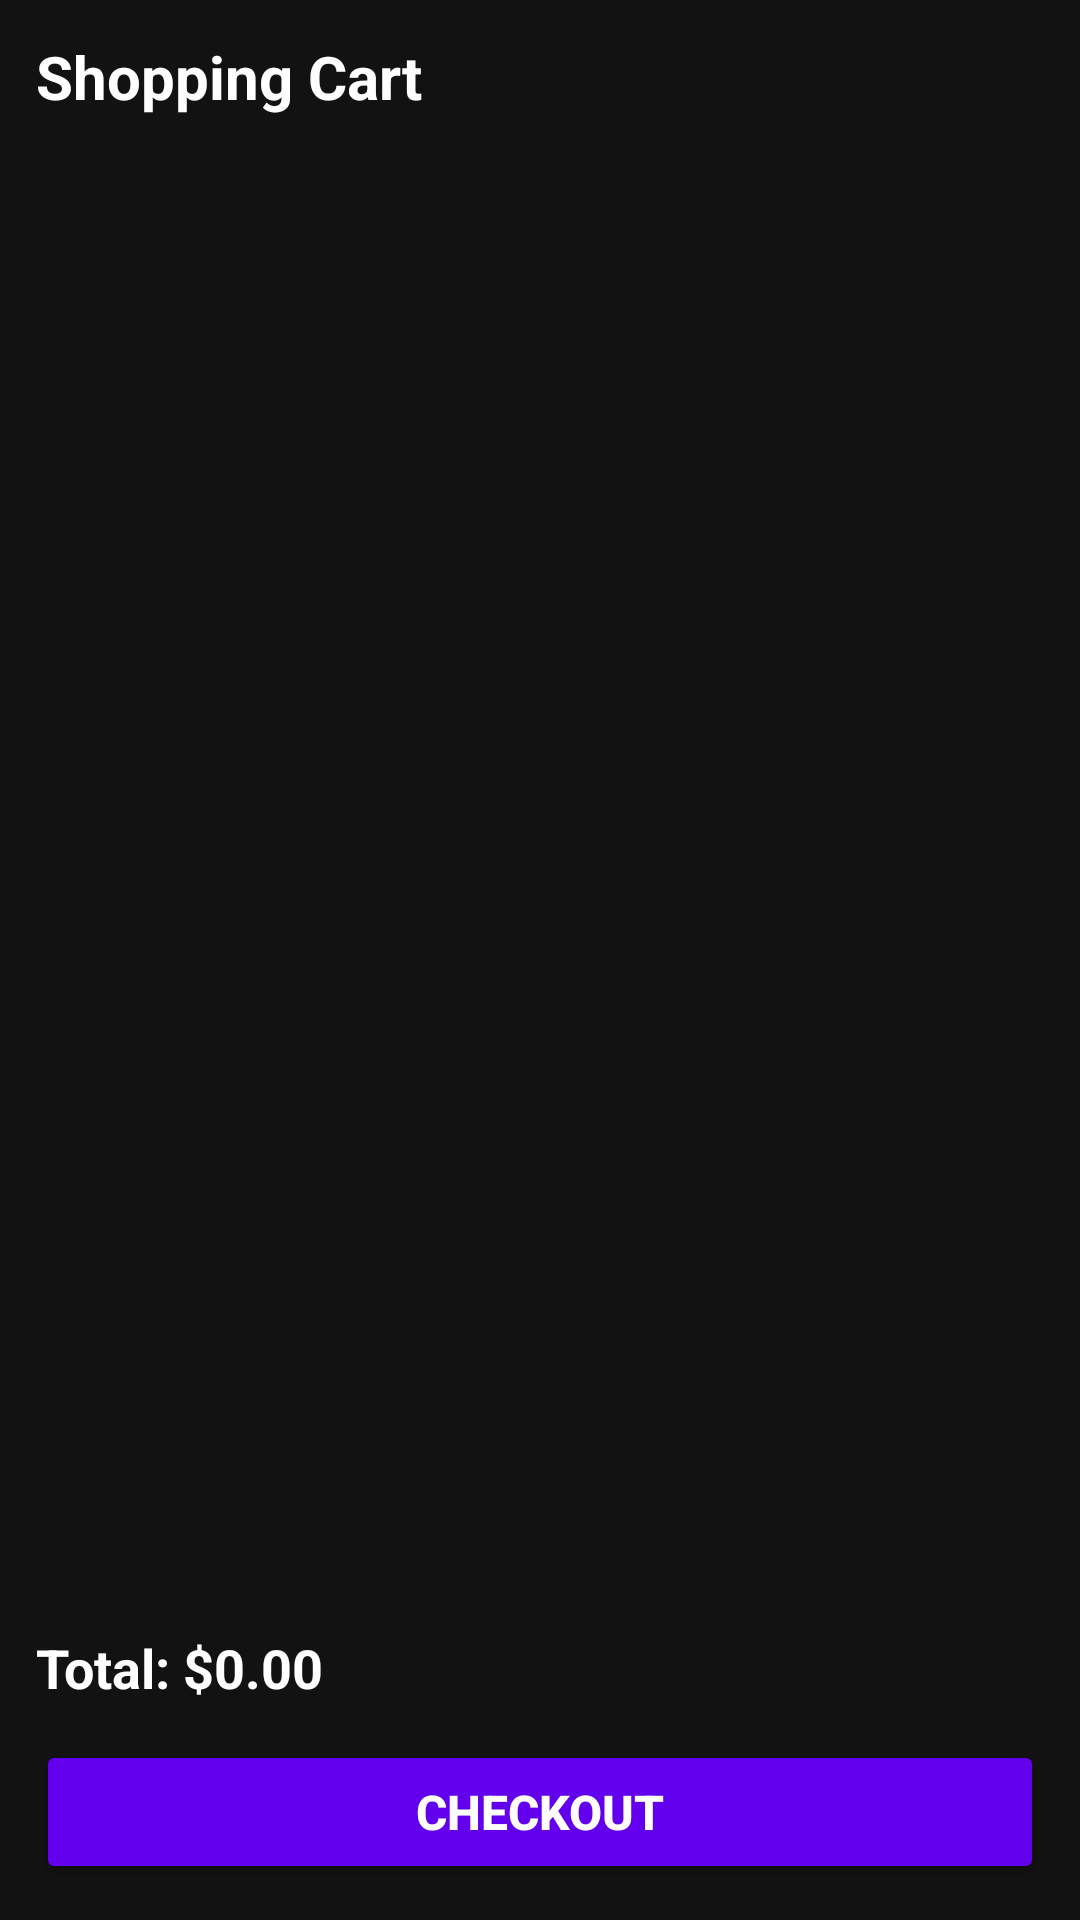

Here is an Android app screen rendered from its layout file. Give the layout XML and the strings, colors and styles it references.
<!-- AndroidManifest.xml: application theme Theme.PlayZone -->
<!-- res/layout/fragment_cart.xml -->
<?xml version="1.0" encoding="utf-8"?>
<androidx.constraintlayout.widget.ConstraintLayout xmlns:android="http://schemas.android.com/apk/res/android"
    xmlns:app="http://schemas.android.com/apk/res-auto"
    xmlns:tools="http://schemas.android.com/tools"
    android:layout_width="match_parent"
    android:layout_height="match_parent"
    android:background="#121212"
    android:padding="12dp"
    tools:context="com.example.playzone.fragment.CartFragment">

    
    <TextView
        android:id="@+id/txtCartTitle"
        android:layout_width="0dp"
        android:layout_height="wrap_content"
        android:text="Shopping Cart"
        android:textColor="#FFFFFF"
        android:textSize="20sp"
        android:textStyle="bold"
        app:layout_constraintEnd_toEndOf="parent"
        app:layout_constraintStart_toStartOf="parent"
        app:layout_constraintTop_toTopOf="parent" />

    
    <androidx.recyclerview.widget.RecyclerView
        android:id="@+id/rvCartItems"
        android:layout_width="0dp"
        android:layout_height="0dp"
        android:layout_marginTop="12dp"
        android:layout_marginBottom="12dp"
        app:layoutManager="androidx.recyclerview.widget.LinearLayoutManager"
        app:layout_constraintBottom_toTopOf="@id/txtTotalPrice"
        app:layout_constraintEnd_toEndOf="parent"
        app:layout_constraintStart_toStartOf="parent"
        app:layout_constraintTop_toBottomOf="@id/txtCartTitle"
        tools:listitem="@layout/item_game_card" />

    
    <TextView
        android:id="@+id/txtTotalPrice"
        android:layout_width="0dp"
        android:layout_height="wrap_content"
        android:layout_marginBottom="12dp"
        android:text="Total: $0.00"
        android:textColor="#FFFFFF"
        android:textSize="18sp"
        android:textStyle="bold"
        app:layout_constraintBottom_toTopOf="@id/btnCheckout"
        app:layout_constraintEnd_toEndOf="parent"
        app:layout_constraintStart_toStartOf="parent" />

    
    <Button
        android:id="@+id/btnCheckout"
        android:layout_width="0dp"
        android:layout_height="wrap_content"
        android:backgroundTint="#6200EE"
        android:padding="12dp"
        android:text="Checkout"
        android:textColor="#FFFFFF"
        android:textSize="16sp"
        android:textStyle="bold"
        app:layout_constraintBottom_toBottomOf="parent"
        app:layout_constraintEnd_toEndOf="parent"
        app:layout_constraintStart_toStartOf="parent" />

</androidx.constraintlayout.widget.ConstraintLayout>
<!-- res/layout/item_game_card.xml (included above) -->
<?xml version="1.0" encoding="utf-8"?>
<androidx.cardview.widget.CardView
    xmlns:android="http://schemas.android.com/apk/res/android"
    xmlns:app="http://schemas.android.com/apk/res-auto"
    android:layout_width="match_parent"
    android:layout_height="wrap_content"
    android:layout_margin="7dp"
    app:cardCornerRadius="12dp"
    app:cardElevation="4dp"
    app:cardBackgroundColor="#1D1011">

    <LinearLayout
        android:layout_width="match_parent"
        android:layout_height="wrap_content"
        android:orientation="vertical">

        <ImageView
            android:id="@+id/imgGameCover"
            android:layout_width="match_parent"
            android:layout_height="140dp"
            android:scaleType="centerCrop"

            android:src="@drawable/action_img" />

        <LinearLayout
            android:layout_width="match_parent"
            android:layout_height="wrap_content"
            android:orientation="vertical"
            android:padding="12dp">

            <TextView
                android:id="@+id/txtTitle"
                android:layout_width="match_parent"
                android:layout_height="wrap_content"
                android:ellipsize="end"
                android:maxLines="1"
                android:text="Cyberpunk 2077"
                android:textColor="#FFFFFF"
                android:textSize="16sp"
                android:textStyle="bold" />

            <RelativeLayout
                android:layout_width="match_parent"
                android:layout_height="wrap_content"
                android:paddingTop="8dp">

                
                <TextView
                    android:id="@+id/txtCategoriesTitle"
                    android:layout_width="wrap_content"
                    android:layout_height="wrap_content"
                    android:layout_alignParentStart="true"
                    android:layout_centerVertical="true"
                    android:text="Action / RPG"
                    android:textColor="#A0A0A0"
                    android:textSize="12sp" />

                <TextView
                    android:id="@+id/txtGamePrice"
                    android:layout_width="wrap_content"
                    android:layout_height="wrap_content"
                    android:layout_alignParentEnd="true"
                    android:layout_centerVertical="true"
                    android:text="$59.99"
                    android:textColor="#00E676"
                    android:textSize="14sp"
                    android:textStyle="bold" />

            </RelativeLayout>

        </LinearLayout>

    </LinearLayout>

</androidx.cardview.widget.CardView>
<!-- resources referenced by this layout -->
<resources>
  <!-- drawable action_img: png bitmap (drawable, 294224 bytes) -->
  <style name="Theme.PlayZone" parent="Base.Theme.PlayZone" />
  <style name="Base.Theme.PlayZone" parent="Theme.Material3.DayNight.NoActionBar">
          
          
      </style>
</resources>
